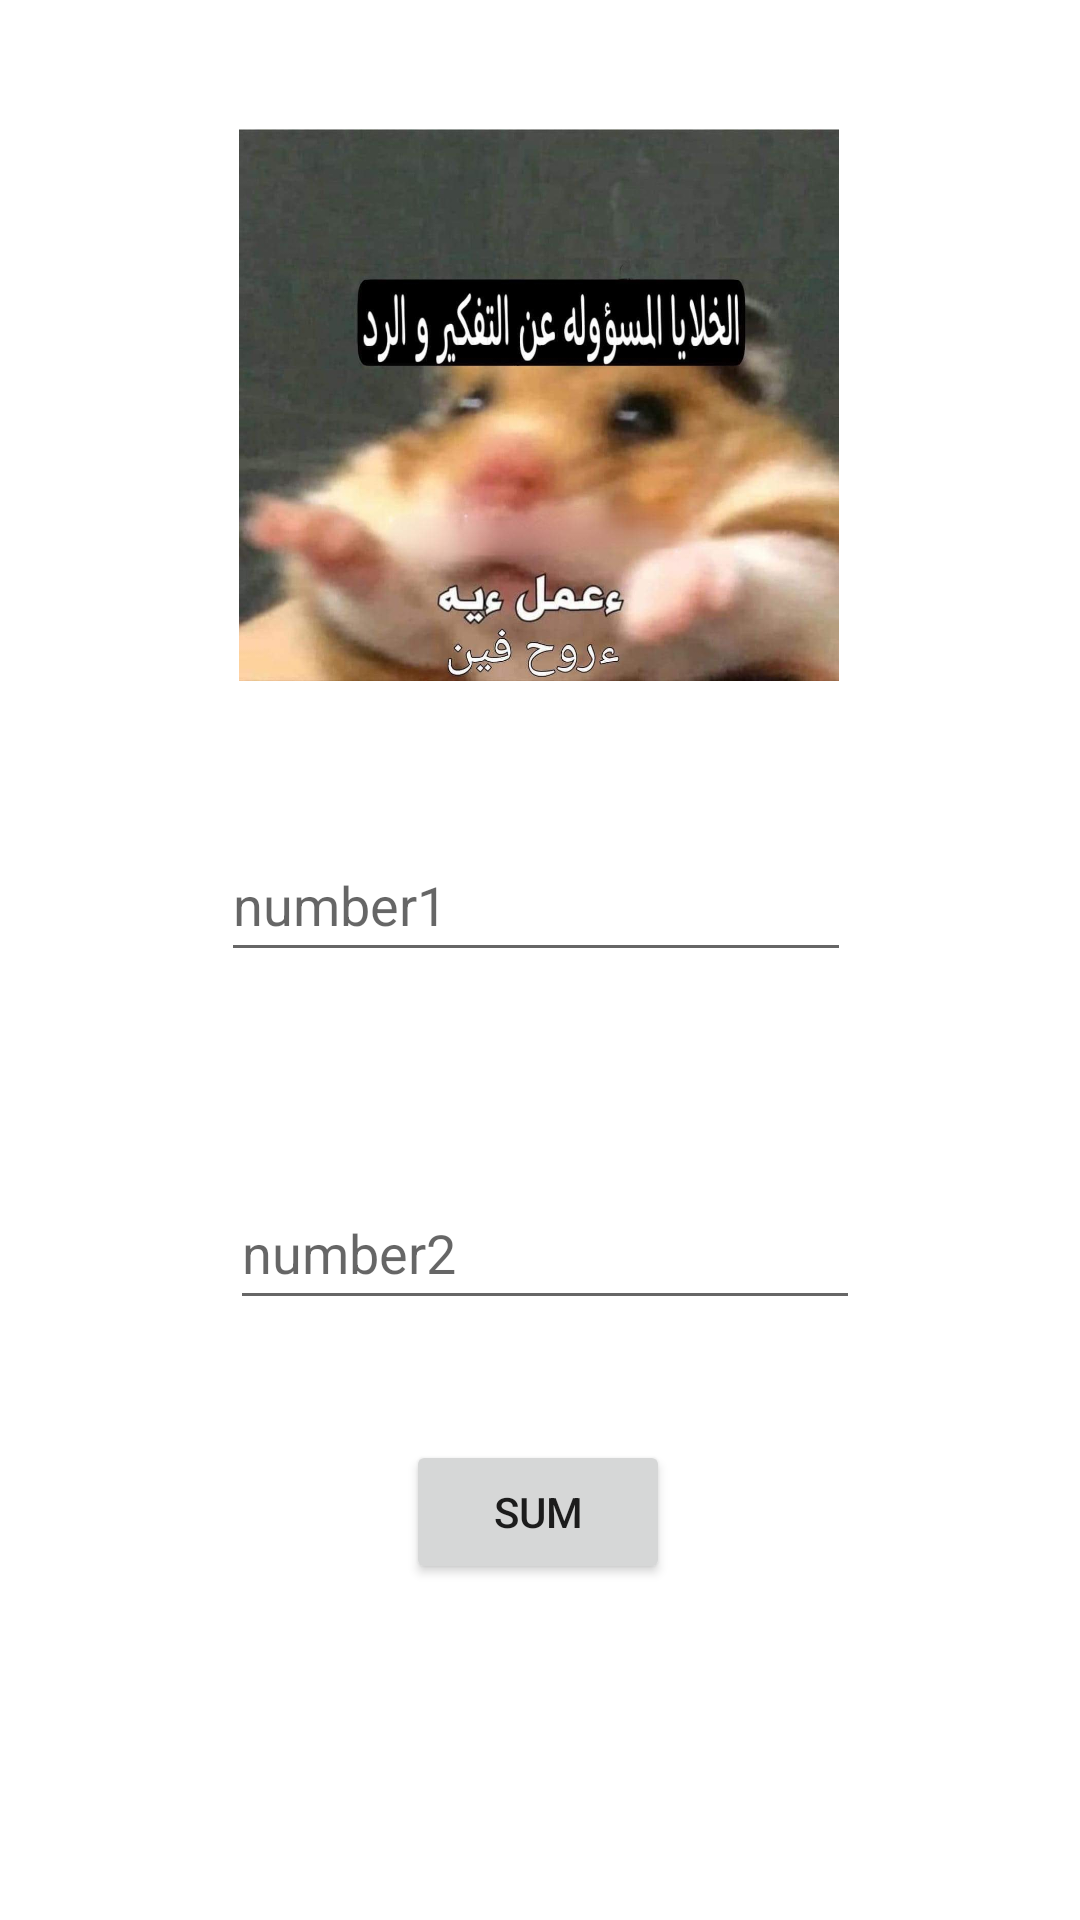

Produce the Android XML layout that renders to this screen, including the resource entries it uses.
<!-- AndroidManifest.xml: application theme Theme.Learnpro -->
<!-- res/layout/fix_activity.xml -->
<?xml version="1.0" encoding="utf-8"?>
<androidx.constraintlayout.widget.ConstraintLayout xmlns:android="http://schemas.android.com/apk/res/android"
    xmlns:app="http://schemas.android.com/apk/res-auto"
    xmlns:tools="http://schemas.android.com/tools"
    android:layout_width="match_parent"
    android:layout_height="match_parent">

    <EditText
        android:id="@+id/number_1"
        android:layout_width="wrap_content"
        android:layout_height="wrap_content"
        android:layout_marginTop="108dp"
        android:ems="10"
        android:hint="@string/number1"
        android:inputType="number"
        android:minHeight="48dp"
        app:layout_constraintEnd_toEndOf="parent"
        app:layout_constraintHorizontal_bias="0.492"
        app:layout_constraintStart_toStartOf="parent"
        app:layout_constraintTop_toBottomOf="@+id/textView" />

    <EditText
        android:id="@+id/number_2"
        android:layout_width="wrap_content"
        android:layout_height="wrap_content"
        android:layout_marginTop="68dp"
        android:ems="10"
        android:hint="@string/number2"
        android:inputType="number"
        android:minHeight="48dp"
        app:layout_constraintEnd_toEndOf="parent"
        app:layout_constraintHorizontal_bias="0.512"
        app:layout_constraintStart_toStartOf="parent"
        app:layout_constraintTop_toBottomOf="@+id/number_1" />

    <TextView
        android:id="@+id/textView"
        android:layout_width="214dp"
        android:layout_height="96dp"
        android:layout_marginTop="72dp"
        android:gravity="center"
        android:text="@string/myresult"
        android:textSize="24sp"
        app:layout_constraintEnd_toEndOf="parent"
        app:layout_constraintStart_toStartOf="parent"
        app:layout_constraintTop_toTopOf="parent" />

    <Button
        android:id="@+id/button"
        android:layout_width="wrap_content"
        android:layout_height="wrap_content"
        android:layout_marginTop="40dp"
        android:text="@string/my_sumButton"
        app:layout_constraintEnd_toEndOf="parent"
        app:layout_constraintHorizontal_bias="0.498"
        app:layout_constraintStart_toStartOf="parent"
        app:layout_constraintTop_toBottomOf="@+id/number_2" />

    <ImageView
        android:id="@+id/imageView2"
        android:layout_width="200dp"
        android:layout_height="224dp"
        app:layout_constraintBottom_toTopOf="@+id/number_1"
        app:layout_constraintEnd_toEndOf="parent"
        app:layout_constraintHorizontal_bias="0.498"
        app:layout_constraintStart_toStartOf="parent"
        app:layout_constraintTop_toTopOf="parent"
        app:layout_constraintVertical_bias="0.444"
        app:srcCompat="@drawable/a3mel_ehh" />
</androidx.constraintlayout.widget.ConstraintLayout>
<!-- resources referenced by this layout -->
<resources>
  <!-- drawable a3mel_ehh: jpg bitmap (drawable-v24, 79810 bytes) -->
  <string name="my_sumButton">sum</string>
  <string name="myresult">result</string>
  <string name="number1">number1</string>
  <string name="number2">number2</string>
  <style name="Theme.Learnpro" parent="Theme.MaterialComponents.DayNight.DarkActionBar">
          
          <item name="colorPrimary">@color/purple_500</item>
          <item name="colorPrimaryVariant">@color/purple_700</item>
          <item name="colorOnPrimary">@color/white</item>
          
          <item name="colorSecondary">@color/teal_200</item>
          <item name="colorSecondaryVariant">@color/teal_700</item>
          <item name="colorOnSecondary">@color/black</item>
          
          <item name="android:statusBarColor" tools:targetApi="l">?attr/colorPrimaryVariant</item>
          <item name="android:navigationBarColor">?attr/colorPrimaryVariant</item>
          
      </style>
  <color name="purple_500">#FF6200EE</color>
  <color name="purple_700">#FF3700B3</color>
  <color name="white">#FFFFFFFF</color>
  <color name="teal_200">#FF03DAC5</color>
  <color name="teal_700">#FF018786</color>
  <color name="black">#FF000000</color>
</resources>
